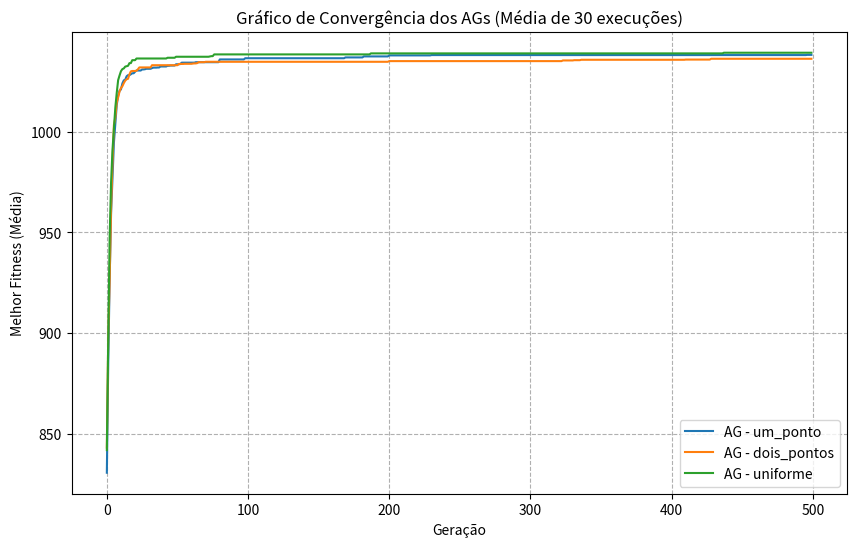
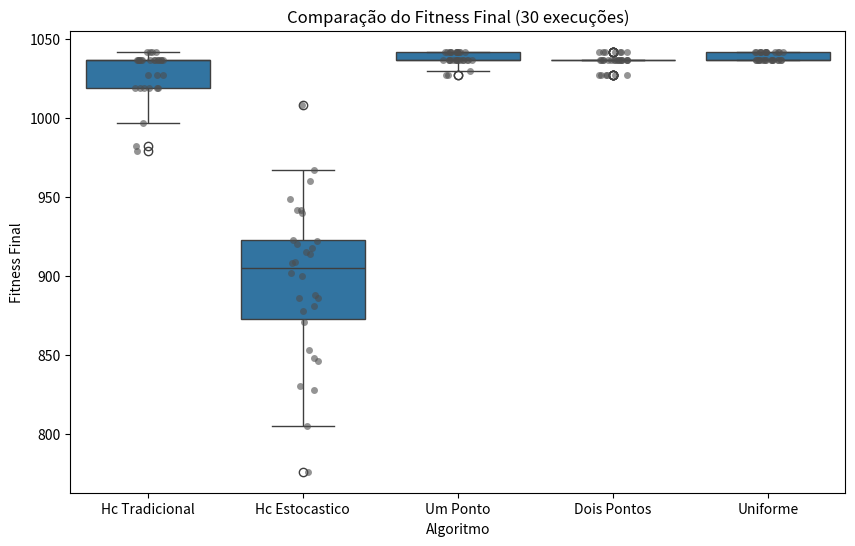

The matplotlib source for these figures, in order:
import random
import numpy as np
import matplotlib.pyplot as plt
import seaborn as sns
import pandas as pd
import copy
import time # Para marcar o tempo de execução

### ----------------------------------------------------
### PARTE 1: DEFINIÇÃO DO PROBLEMA (KNAPSACK DA ATIVIDADE 1)
### ----------------------------------------------------

def _knapsack_constants(dim):
    """Retorna os ganhos, pesos e capacidade da mochila."""
    GANHOS = []
    PESOS = []
    CAPACIDADE_MAXIMA = 0

    if dim == 20:
        # Estes são os dados da sua Atividade 1
        GANHOS = [92, 4, 43, 83, 84, 68, 92, 82, 6, 44, 32, 18, 56, 83, 25, 96, 70, 48, 14, 58]
        PESOS = [44, 46, 90, 72, 91, 40, 75, 35, 8, 54, 78, 40, 77, 15, 61, 17, 75, 29, 75, 63]
        CAPACIDADE_MAXIMA = 878
    else:
        # Só para garantir, caso eu mude o N_DIMENSOES
        raise ValueError("Dimensão não suportada. Use dim=20.")

    return GANHOS, PESOS, CAPACIDADE_MAXIMA

def knapsack(solution, dim=20):
    """
    Avalia uma solução para o problema da mochila.
    O 'ganho_total' será 0 se o peso estourar a capacidade.
    """
    GANHOS, PESOS, CAPACIDADE_MAXIMA = _knapsack_constants(dim)

    ganho_total = 0
    peso_total = 0

    for i in range(len(solution)):
        if solution[i] == 1:
            ganho_total += GANHOS[i]
            peso_total += PESOS[i]

    # A regra de penalidade da Atividade 1
    if peso_total > CAPACIDADE_MAXIMA:
        ganho_total = 0

    return ganho_total, peso_total

# -----------------------------------------------------------------
# FUNÇÃO DE FITNESS (USADA POR TODOS OS ALGORITMOS)
# -----------------------------------------------------------------

def calcular_fitness(solucao):
    """
    Função de fitness unificada. 
    Retorna apenas o ganho (valor) da mochila.
    """
    ganho, _ = knapsack(solucao, dim=N_DIMENSOES)
    return ganho

### ----------------------------------------------------
### PARTE 2: HILL CLIMBING (CÓDIGO DA ATIVIDADE 3)
### ----------------------------------------------------

def gerar_vizinhos_hc(solucao, n_vizinhos=20):
    """
    Gera vizinhos trocando um bit (bit-flip) aleatoriamente.
    """
    vizinhos = []
    n_itens = len(solucao)
    posicoes_usadas = [] # Evita sortear a mesma posição

    max_vizinhos = min(n_vizinhos, n_itens)

    while len(vizinhos) < max_vizinhos:
        pos = random.randint(0, n_itens - 1)
        if pos not in posicoes_usadas:
            posicoes_usadas.append(pos)
            vizinho = solucao.copy()
            vizinho[pos] = 1 - vizinho[pos] # Flip (0 vira 1, 1 vira 0)
            vizinhos.append(vizinho)
        
        # Se já usei todas as posições, não tem mais o que fazer
        if len(posicoes_usadas) == n_itens:
            break
            
    return vizinhos

class HillClimbing:
    """ Classe do Hill Climbing (versão flexível da Atividade 3). """
    def __init__(self, stochastic=False):
        self.stochastic = stochastic # Define se é Estocástico ou Tradicional
        self.historico = []

    def executar(self, solucao_inicial, max_iteracoes):
        solucao_atual = copy.deepcopy(solucao_inicial)
        fitness_atual = calcular_fitness(solucao_atual)
        self.historico = [fitness_atual]

        for _ in range(max_iteracoes):
            vizinhos = gerar_vizinhos_hc(solucao_atual)
            melhor_vizinho = None

            if self.stochastic:
                # MODO ESTOCÁSTICO: Sorteia um dos vizinhos que são melhores
                vizinhos_melhores = []
                for v in vizinhos:
                    fitness_v = calcular_fitness(v)
                    if fitness_v > fitness_atual:
                        vizinhos_melhores.append(v)
                
                if vizinhos_melhores:
                    melhor_vizinho = random.choice(vizinhos_melhores)
            else:
                # MODO TRADICIONAL: Pega o *melhor* de todos os vizinhos
                melhor_fitness_vizinho = fitness_atual
                for v in vizinhos:
                    fitness_v = calcular_fitness(v)
                    if fitness_v > melhor_fitness_vizinho:
                        melhor_vizinho = v
                        melhor_fitness_vizinho = fitness_v

            # Se não achou vizinho melhor, para a busca
            if melhor_vizinho is None:
                break 
            
            # Se achou, atualiza a solução e continua
            solucao_atual = copy.deepcopy(melhor_vizinho)
            fitness_atual = calcular_fitness(solucao_atual)
            self.historico.append(fitness_atual)

        return solucao_atual, fitness_atual

### ----------------------------------------------------
### PARTE 3: ALGORITMO GENÉTICO (ATIVIDADE 4)
### ----------------------------------------------------

# Parâmetros do AG (definidos no slide)
TAMANHO_POPULACAO = 50
GERACOES_AG = 500
TAXA_MUTACAO = 0.02  # 2%
TAXA_CROSSOVER = 0.8  # 80%
TAMANHO_TORNEIO = 3
N_ELITE = 2

def criar_individuo_ag():
    """Cria um indivíduo (solução) aleatório."""
    return [random.randint(0, 1) for _ in range(N_DIMENSOES)]

def selecao_torneio(populacao_com_fitness):
    """
    Seleção por torneio.
    Sorteia K indivíduos e retorna o melhor deles.
    """
    # Sorteia K indivíduos da população
    participantes = random.sample(populacao_com_fitness, TAMANHO_TORNEIO)
    
    # Ordena os participantes pelo fitness (que está no índice 1)
    participantes.sort(key=lambda item: item[1], reverse=True)
    
    # Retorna o cromossomo do vencedor (que está no índice 0)
    return participantes[0][0]

def aplicar_crossover(pai1, pai2, tipo_crossover):
    """Aplica crossover com 80% de chance."""
    
    # Verifica a taxa de crossover
    if random.random() >= TAXA_CROSSOVER:
        # Se não der a taxa, retorna os próprios pais
        return pai1.copy(), pai2.copy()

    # Se der a taxa, aplica o crossover escolhido
    if tipo_crossover == 'um_ponto':
        ponto = random.randint(1, N_DIMENSOES - 1)
        filho1 = pai1[:ponto] + pai2[ponto:]
        filho2 = pai2[:ponto] + pai1[ponto:]
        
    elif tipo_crossover == 'dois_pontos':
        ponto1 = random.randint(1, N_DIMENSOES - 2)
        ponto2 = random.randint(ponto1 + 1, N_DIMENSOES - 1)
        filho1 = pai1[:ponto1] + pai2[ponto1:ponto2] + pai1[ponto2:]
        filho2 = pai2[:ponto1] + pai1[ponto1:ponto2] + pai2[ponto2:]
            
    elif tipo_crossover == 'uniforme':
        filho1 = []
        filho2 = []
        for i in range(N_DIMENSOES):
            if random.random() < 0.5:
                filho1.append(pai1[i])
                filho2.append(pai2[i])
            else:
                filho1.append(pai2[i])
                filho2.append(pai1[i])
                
    return filho1, filho2

def aplicar_mutacao(individuo):
    """
    Percorre cada gene do indivíduo e tem 2% de chance
    de inverter o bit (mutação bit-flip).
    """
    individuo_mutado = individuo.copy()
    for i in range(N_DIMENSOES):
        if random.random() < TAXA_MUTACAO:
            individuo_mutado[i] = 1 - individuo_mutado[i]
    return individuo_mutado

def executar_ag(tipo_crossover):
    """Roda o Algoritmo Genético completo."""
    
    # 1. Cria a população inicial
    populacao = [criar_individuo_ag() for _ in range(TAMANHO_POPULACAO)]
    
    # Lista para guardar o melhor fitness de cada geração (para o gráfico)
    historico_melhor_fitness = []

    for _ in range(GERACOES_AG):
        # 2. Avalia a população
        # Crio uma lista de tuplas: (cromossomo, fitness)
        populacao_com_fitness = []
        for ind in populacao:
            populacao_com_fitness.append((ind, calcular_fitness(ind)))
        
        # Ordeno para saber quem são os melhores
        populacao_com_fitness.sort(key=lambda item: item[1], reverse=True)
        
        # Salvo o fitness do melhor dessa geração
        historico_melhor_fitness.append(populacao_com_fitness[0][1])
        
        nova_populacao = []
        
        # 3. Elitismo: Os 2 melhores vão direto para a próxima geração
        for i in range(N_ELITE):
            nova_populacao.append(populacao_com_fitness[i][0]) # Pego só o cromossomo

        # 4. Gera o restante da população (Seleção, Crossover, Mutação)
        while len(nova_populacao) < TAMANHO_POPULACAO:
            # Seleciona dois pais
            pai1 = selecao_torneio(populacao_com_fitness)
            pai2 = selecao_torneio(populacao_com_fitness)
            
            # Aplica Crossover
            filho1, filho2 = aplicar_crossover(pai1, pai2, tipo_crossover)
            
            # Aplica Mutação
            filho1 = aplicar_mutacao(filho1)
            filho2 = aplicar_mutacao(filho2)
            
            # Adiciona os novos filhos na população
            nova_populacao.append(filho1)
            # Verifica o tamanho, pois o crossover pode gerar 2 filhos
            if len(nova_populacao) < TAMANHO_POPULACAO:
                nova_populacao.append(filho2)
        
        # A nova geração vira a geração atual
        populacao = nova_populacao
        
    # Fim das gerações: Pega o melhor fitness da última população
    fitness_final = [calcular_fitness(ind) for ind in populacao]
    melhor_fitness_final = max(fitness_final)
    
    return melhor_fitness_final, historico_melhor_fitness

### ----------------------------------------------------
### PARTE 4: EXECUÇÃO DO EXPERIMENTO COMPLETO
### ----------------------------------------------------

# Variáveis globais do problema e experimento
N_DIMENSOES = 20
N_EXECUCOES = 30
MAX_ITERACOES_HC = 200 # Conforme Atividade 3

# O "main" do script
if __name__ == "__main__":
    
    # Dicionário para guardar todos os resultados
    resultados = {}
    
    print("Iniciando experimentos... Isso pode demorar um pouco.")
    start_time = time.time()

    # --- 1. Rodar Hill Climbing (Atividade 3) ---
    print(f"\nRodando Hill Climbing (Tradicional e Estocástico) {N_EXECUCOES} vezes...")
    
    hc_tradicional = HillClimbing(stochastic=False)
    hc_estocastico = HillClimbing(stochastic=True)
    
    lista_resultados_hc_trad = []
    lista_resultados_hc_estoc = []

    for i in range(N_EXECUCOES):
        # Solução inicial aleatória (a mesma para os dois, para ser justo)
        solucao_inicial = [int(random.random() > 0.8) for _ in range(N_DIMENSOES)]
        
        _, fitness_trad = hc_tradicional.executar(solucao_inicial, MAX_ITERACOES_HC)
        lista_resultados_hc_trad.append(fitness_trad)
        
        _, fitness_estoc = hc_estocastico.executar(solucao_inicial, MAX_ITERACOES_HC)
        lista_resultados_hc_estoc.append(fitness_estoc)
        
        print(f"  Simulação HC {i+1}/{N_EXECUCOES} concluída.")

    resultados['HC_Tradicional'] = {"finais": lista_resultados_hc_trad}
    resultados['HC_Estocastico'] = {"finais": lista_resultados_hc_estoc}

    # --- 2. Rodar Algoritmo Genético (Atividade 4) ---
    tipos_crossover_ag = ['um_ponto', 'dois_pontos', 'uniforme']

    for tipo_c in tipos_crossover_ag:
        print(f"\nRodando AG com crossover: {tipo_c} ({N_EXECUCOES} vezes)...")
        
        lista_fitness_finais = []
        lista_convergencia = [] # Lista de listas (30x500)
        
        for i in range(N_EXECUCOES):
            fitness_final, historico_fitness = executar_ag(tipo_c)
            lista_fitness_finais.append(fitness_final)
            lista_convergencia.append(historico_fitness)
            print(f"  Simulação AG-{tipo_c} {i+1}/{N_EXECUCOES} concluída.")
            
        resultados[tipo_c] = {
            "finais": lista_fitness_finais,
            "convergencia": lista_convergencia
        }

    end_time = time.time()
    print(f"\n--- Experimentos concluídos em {end_time - start_time:.1f} segundos ---")

    # --- 3. Gerar Análises e Gráficos ---
    print("\nGerando análises e gráficos...")

    # Tabela de Média e Desvio Padrão
    print("\n--- Tabela: Média e Desvio Padrão (Fitness Final) ---")
    print("-----------------------------------------------------")
    print(f"| Algoritmo         | Média Fitness | Desvio Padrão |")
    print(f"|-------------------|---------------|---------------|")
    
    # Criar dados para o boxplot
    data_para_boxplot = []
    
    for nome_algoritmo, dados in resultados.items():
        media = np.mean(dados["finais"])
        desvio_padrao = np.std(dados["finais"])
        print(f"| {nome_algoritmo:<17} | {media:<13.2f} | {desvio_padrao:<13.2f} |")
        
        # Adiciona os dados para o dataframe do boxplot
        for valor_fitness in dados["finais"]:
            data_para_boxplot.append({
                "Algoritmo": nome_algoritmo.replace('_', ' ').title(),
                "Fitness Final": valor_fitness
            })
    print("-----------------------------------------------------")


    # Gráfico de Convergência (Só dos AGs)
    plt.figure(figsize=(10, 6))
    plt.title("Gráfico de Convergência dos AGs (Média de 30 execuções)")
    plt.xlabel("Geração")
    plt.ylabel("Melhor Fitness (Média)")

    for tipo_c in tipos_crossover_ag:
        # Pega a lista de 30 listas de convergência
        matriz_convergencia = np.array(resultados[tipo_c]["convergencia"])
        # Calcula a média por coluna (por geração)
        media_convergencia = np.mean(matriz_convergencia, axis=0)
        plt.plot(media_convergencia, label=f"AG - {tipo_c}")

    plt.legend()
    plt.grid(True, linestyle='--')
    plt.savefig("grafico_convergencia.png")
    print(f"\nGráfico 'grafico_convergencia.png' salvo.")

    # Gráfico Boxplot (Comparando os 5 algoritmos)
    df_boxplot = pd.DataFrame(data_para_boxplot)

    plt.figure(figsize=(10, 6))
    plt.title("Comparação do Fitness Final (30 execuções)")
    sns.boxplot(data=df_boxplot, x="Algoritmo", y="Fitness Final")
    # Adiciona os pontos por cima para ver a distribuição
    sns.stripplot(data=df_boxplot, x="Algoritmo", y="Fitness Final", color=".3", alpha=0.6) 
    
    plt.ylabel("Fitness Final")
    plt.xlabel("Algoritmo")
    plt.savefig("boxplot_comparativo.png")
    print(f"Gráfico 'boxplot_comparativo.png' salvo.")

    print("\nScript finalizado com sucesso!")